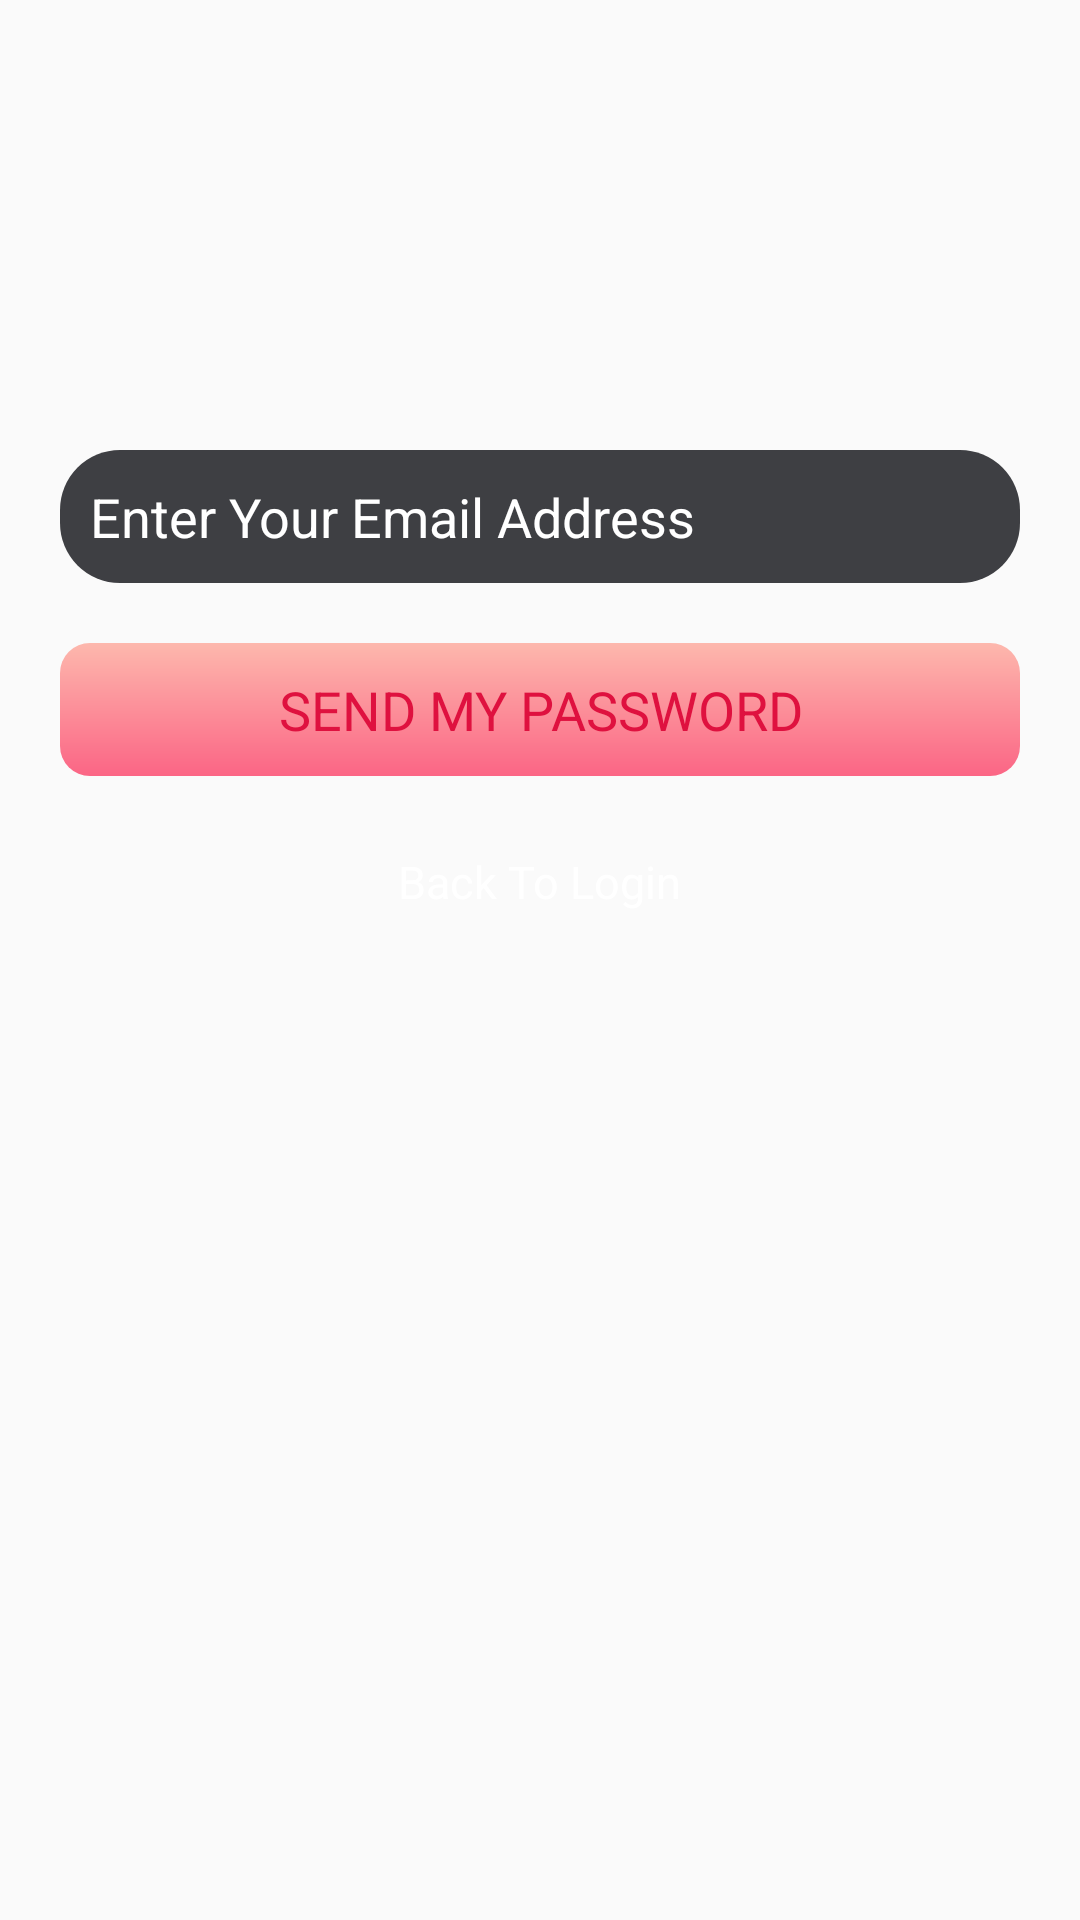

Produce the Android XML layout that renders to this screen, including the resource entries it uses.
<!-- AndroidManifest.xml: activity theme AppTheme.NoActionBar -->
<!-- res/layout/activity_forgot_password.xml -->
<?xml version="1.0" encoding="utf-8"?>
<RelativeLayout xmlns:android="http://schemas.android.com/apk/res/android"
    xmlns:tools="http://schemas.android.com/tools"
    android:id="@+id/activity_forgot_password"
    android:layout_width="match_parent"
    android:layout_height="match_parent"
    android:background="@drawable/forget_bg"
    tools:context="com.sdj_jewellers.ForgotPasswordActivity">

    <LinearLayout
        android:layout_width="match_parent"
        android:layout_height="wrap_content"
        android:layout_marginTop="150dp"
        android:layout_marginLeft="20dp"
        android:layout_marginRight="20dp"
        android:orientation="vertical"
        android:layout_centerHorizontal="true">

        <ImageView
            android:layout_width="match_parent"
            android:layout_height="wrap_content"
            android:src="@drawable/forget_logo_durga"
            android:layout_gravity="center_horizontal"
            android:visibility="visible"
            />

        <EditText
            android:id="@+id/email_editText_forgotPass"
            android:layout_width="match_parent"
            android:layout_height="wrap_content"
            android:padding="10dp"
            android:inputType="textEmailAddress"
            android:textColor="@color/white"
            android:textColorHint="@color/white"
            android:hint="Enter Your Email Address"
            android:background="@drawable/edit_text_sdj"
            />

        <TextView
            android:id="@+id/confirm_button"
            android:layout_width="match_parent"
            android:layout_height="wrap_content"
            android:layout_marginTop="20dp"
            android:layout_marginBottom="20dp"
            android:padding="10dp"
            android:gravity="center"
            android:text="SEND MY PASSWORD"
            android:textColor="@color/btn_text_color"
            android:textSize="18sp"
            android:textAllCaps="false"
            android:background="@drawable/btn_bg"
            android:onClick="clickConfirm"/>

        <TextView
            android:layout_width="wrap_content"
            android:layout_height="wrap_content"
            android:text="Back To Login"
            android:textSize="15sp"
            android:padding="5dp"
            android:textColor="@color/white"
            android:layout_gravity="center_horizontal"
            android:onClick="backToLogin"/>
    </LinearLayout>

</RelativeLayout>
<!-- resources referenced by this layout -->
<resources>
  <color name="btn_text_color">#DF113F</color>
  <color name="white">#ffffff</color>
  <!-- drawable btn_bg (drawable) -->
  <?xml version="1.0" encoding="utf-8"?>
  <shape xmlns:android="http://schemas.android.com/apk/res/android"
      android:shape="rectangle">
  <corners android:radius="10dp"/>
      <gradient android:startColor="@color/pink"
                android:endColor="@color/light_pink"
                android:angle="90"/>
  </shape>
  <!-- drawable edit_text_sdj (drawable) -->
  <?xml version="1.0" encoding="utf-8"?>
  <shape xmlns:android="http://schemas.android.com/apk/res/android"
      android:shape="rectangle">
   <corners android:radius="20dp"/>
  <solid android:color="@color/editText_bgColor"/>
  </shape>
  <style name="AppTheme.NoActionBar">
          <item name="windowActionBar">false</item>
          <item name="windowNoTitle">true</item>
         
      </style>
  <color name="pink">#FB6585</color>
  <color name="light_pink">#fdb8ad</color>
  <color name="editText_bgColor">#3E3F43</color>
</resources>
